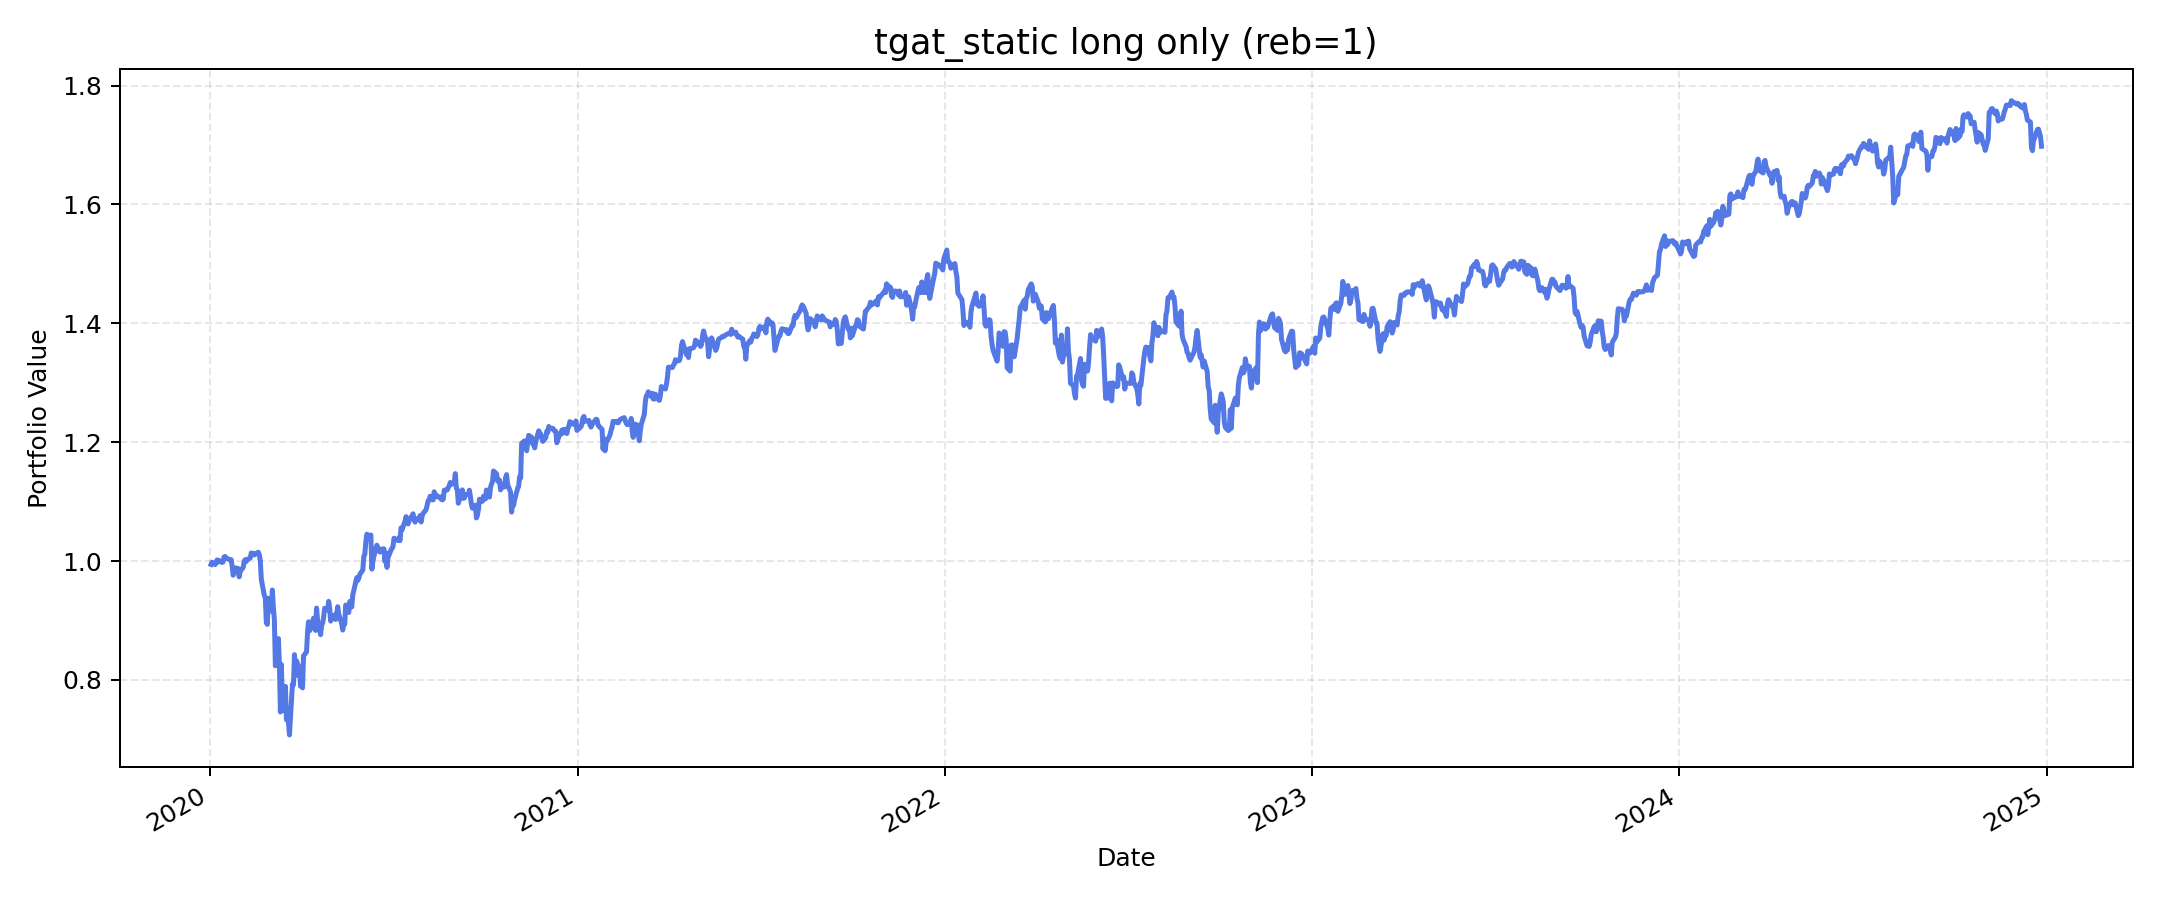

The data file committed next to this chart (first rows):
, value
2020-01-02, 0.9942
2020-01-03, 0.998
2020-01-06, 0.994
2020-01-07, 0.9966
2020-01-08, 1.002
2020-01-09, 0.9984
2020-01-10, 1.001
2020-01-13, 0.9975
2020-01-14, 0.9986
2020-01-15, 1.007
2020-01-16, 1.008
2020-01-17, 1.005
2020-01-21, 1.002
2020-01-22, 1.002
2020-01-23, 0.9916
2020-01-24, 0.9762
2020-01-27, 0.9885
2020-01-28, 0.987
2020-01-29, 0.9873
2020-01-30, 0.9734
2020-01-31, 0.9826
2020-02-03, 0.9893
2020-02-04, 0.9997
2020-02-05, 1.002
2020-02-06, 0.9991
2020-02-07, 1.002
2020-02-10, 1.005
2020-02-11, 1.014
2020-02-12, 1.012
2020-02-13, 1.013
2020-02-14, 1.01
2020-02-18, 1.015
2020-02-19, 1.011
2020-02-20, 1.001
2020-02-21, 0.9692
2020-02-24, 0.9421
2020-02-25, 0.9386
2020-02-26, 0.8962
2020-02-27, 0.8934
2020-02-28, 0.9373
2020-03-02, 0.9159
2020-03-03, 0.9512
2020-03-04, 0.9217
2020-03-05, 0.9013
2020-03-06, 0.8237
2020-03-09, 0.8695
2020-03-10, 0.8265
2020-03-11, 0.746
2020-03-12, 0.8257
2020-03-13, 0.7482
2020-03-16, 0.789
2020-03-17, 0.7327
2020-03-18, 0.7514
2020-03-19, 0.7285
2020-03-20, 0.7073
2020-03-23, 0.7932
2020-03-24, 0.7916
2020-03-25, 0.8424
2020-03-26, 0.807
2020-03-27, 0.832
... 1,196 more rows
